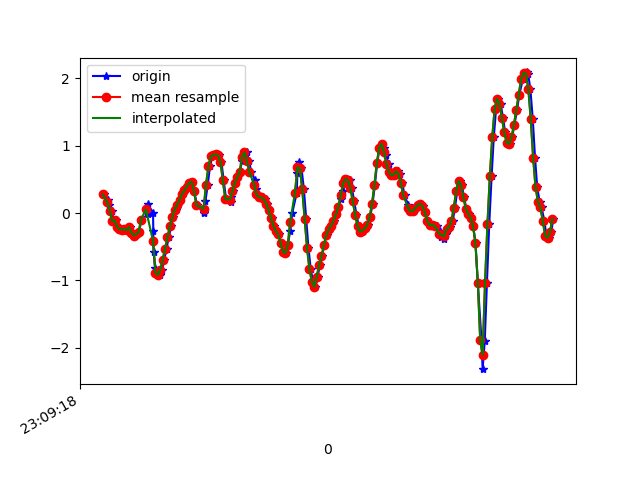

The table this chart was drawn from, first rows:
1617836959076, 532602698880665, 0.27802435, -0.2693137, -0.3138876
1617836959103, 532602717909481, 0.1986, -0.4257, -0.07443
1617836959117, 532602736963113, 0.1155, -0.3842, 0.1076
1617836959135, 532602755991913, 0.03734, -0.2424, 0.3471
1617836959156, 532602775020745, -0.1215, -0.3304, 0.5939
1617836959173, 532602794018169, -0.1093, -0.1447, 0.7893
1617836959192, 532602813068777, -0.2033, -0.4929, 1.041
1617836959211, 532602832094569, -0.2363, -0.4098, 1.223
1617836959231, 532602851120393, -0.2449, -0.1923, 1.408
1617836959249, 532602870170985, -0.2363, -0.4367, 1.601
1617836959269, 532602889196809, -0.2546, -0.2852, 1.648
1617836959290, 532602908191657, -0.2082, -0.2791, 1.744
1617836959306, 532602927215433, -0.2913, -0.4123, 1.757
1617836959325, 532602946264009, -0.3341, 0.0911, 1.67
1617836959345, 532602965287785, -0.3121, -0.03108, 1.564
1617836959364, 532602984311593, -0.2864, 0.2902, 1.302
1617836959383, 532603003321737, -0.09705, 0.68, 1.196
1617836959435, 532603022369609, -0.0213, 0.3721, 1.149
1617836959436, 532603041392649, 0.129, 0.3416, 1.026
1617836959480, 532603060415721, 0.0068, 0.2499, 0.9115
1617836959482, 532603079463593, -0.2705, 0.1803, 0.8761
1617836959484, 532603098485673, -0.5747, 0.1522, 0.815
1617836959497, 532603117508713, -0.813, 0.1192, 0.7441
1617836959516, 532603136556521, -0.8924, 0.1253, 0.6745
1617836959535, 532603155579625, -0.918, 0.1253, 0.6525
1617836959554, 532603174602601, -0.8399, 0.1339, 0.6049
1617836959573, 532603193625577, -0.692, 0.1595, 0.578
1617836959592, 532603212663273, -0.5271, 0.1901, 0.5535
1617836959611, 532603231685929, -0.3561, 0.234, 0.5413
1617836959630, 532603250733417, -0.1923, 0.2548, 0.5352
1617836959649, 532603269756009, -0.05795, 0.256, 0.5279
1617836959668, 532603288778729, 0.04834, 0.2524, 0.5108
1617836959687, 532603307800233, 0.1229, 0.2389, 0.4753
1617836959706, 532603326847593, 0.1913, 0.2096, 0.4057
1617836959725, 532603345870185, 0.2817, 0.1913, 0.3153
1617836959744, 532603364892841, 0.3342, 0.1962, 0.1834
1617836959763, 532603383940265, 0.3855, 0.1986, 0.04774
1617836959782, 532603402943529, 0.4478, 0.1583, -0.08298
1617836959801, 532603421965673, 0.4637, 0.07521, -0.2198
1617836959820, 532603440987689, 0.3306, 0.00191, -0.364
1617836959847, 532603460034537, 0.1155, -0.04329, -0.4739
1617836959900, 532603479056553, 0.001913, -0.09827, -0.5448
1617836959901, 532603498078633, 0.01657, -0.1349, -0.5961
1617836959904, 532603517118953, 0.06422, -0.1508, -0.6438
1617836959915, 532603536140777, 0.173, -0.1679, -0.6951
1617836959935, 532603555162665, 0.4173, -0.1887, -0.7671
1617836959953, 532603574209321, 0.691, -0.1985, -0.8563
1617836959972, 532603593231273, 0.8388, -0.1704, -1.03
1617836959992, 532603612266537, 0.8596, -0.09949, -1.269
1617836960010, 532603631288169, 0.8742, -0.001755, -1.514
1617836960029, 532603650309673, 0.8535, 0.08621, -1.719
1617836960048, 532603669356073, 0.7618, 0.07521, -1.815
1617836960067, 532603688377769, 0.4857, -0.02497, -1.865
1617836960087, 532603707393449, 0.2108, -0.1361, -1.89
1617836960124, 532603726439721, 0.1668, -0.1569, -1.869
1617836960126, 532603745461161, 0.2328, -0.06284, -1.901
1617836960144, 532603764482729, 0.3306, -0.006642, -1.909
1617836960163, 532603783529001, 0.4466, 0.01657, -1.886
1617836960182, 532603802535081, 0.5297, 0.04223, -1.853
1617836960201, 532603821556265, 0.6054, 0.08499, -1.787
1617836960220, 532603840602153, 0.774, 0.1412, -1.67
... 136 more rows
